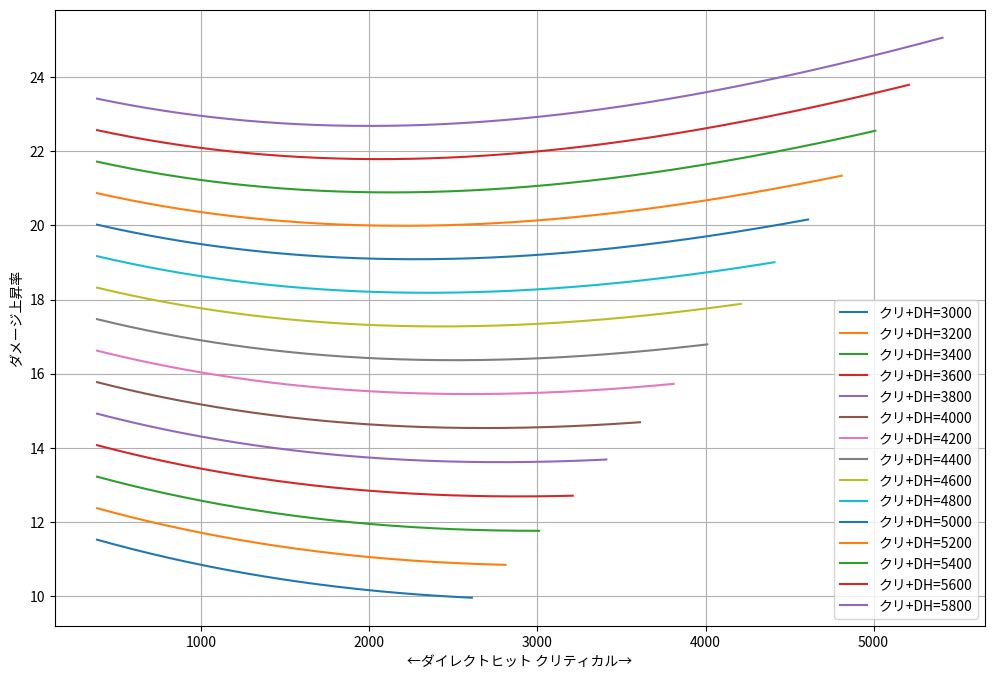

The script that saved this image:
import matplotlib.pyplot as plt
import numpy as np
import matplotlib.font_manager
from matplotlib import rcParams

def func1(critical, directhit):
    critical_ratio = (200.0 * (critical - 380.0) / 3300.0 + 50.0) / 1000.0
    critical_damage_scale = (200.0 * (critical - 380.0) / 3300.0 + 1400.) / 1000.0
    critical_up = critical_ratio * critical_damage_scale + (1.0 - critical_ratio) * 1.0
    directhit_ratio = (550.0 * (directhit - 380.0) / 3300.0) / 1000.0
    directhit_damage_scale = 1.25
    directhit_up = directhit_ratio * directhit_damage_scale + (1.0 - directhit_ratio) * 1.0
    return (critical_up * directhit_up - 1.0) * 100.0


def main():
    matplotlib.font_manager.findSystemFonts()
    rcParams['font.family'] = 'sans-serif'
    rcParams['font.sans-serif'] = ['Hiragino Maru Gothic Pro', 'Yu Gothic', 'Meirio', 'Takao', 'IPAexGothic', 'IPAPGothic', 'VL PGothic', 'Noto Sans CJK JP']
    plt.figure(figsize=(12, 8))
    for sum in range(3000, 6000, 200):
        x = np.arange(380, sum - 380, 10)
        y = func1(x, sum - x)
        plt.plot(x, y, label='クリ+DH={sum}'.format(sum=sum))
    plt.xlabel('←ダイレクトヒット クリティカル→')
    plt.ylabel('ダメージ上昇率')
    plt.legend()
    plt.grid()
    #plt.show()
    plt.savefig('figure.png')


if __name__ == '__main__':
    main()
